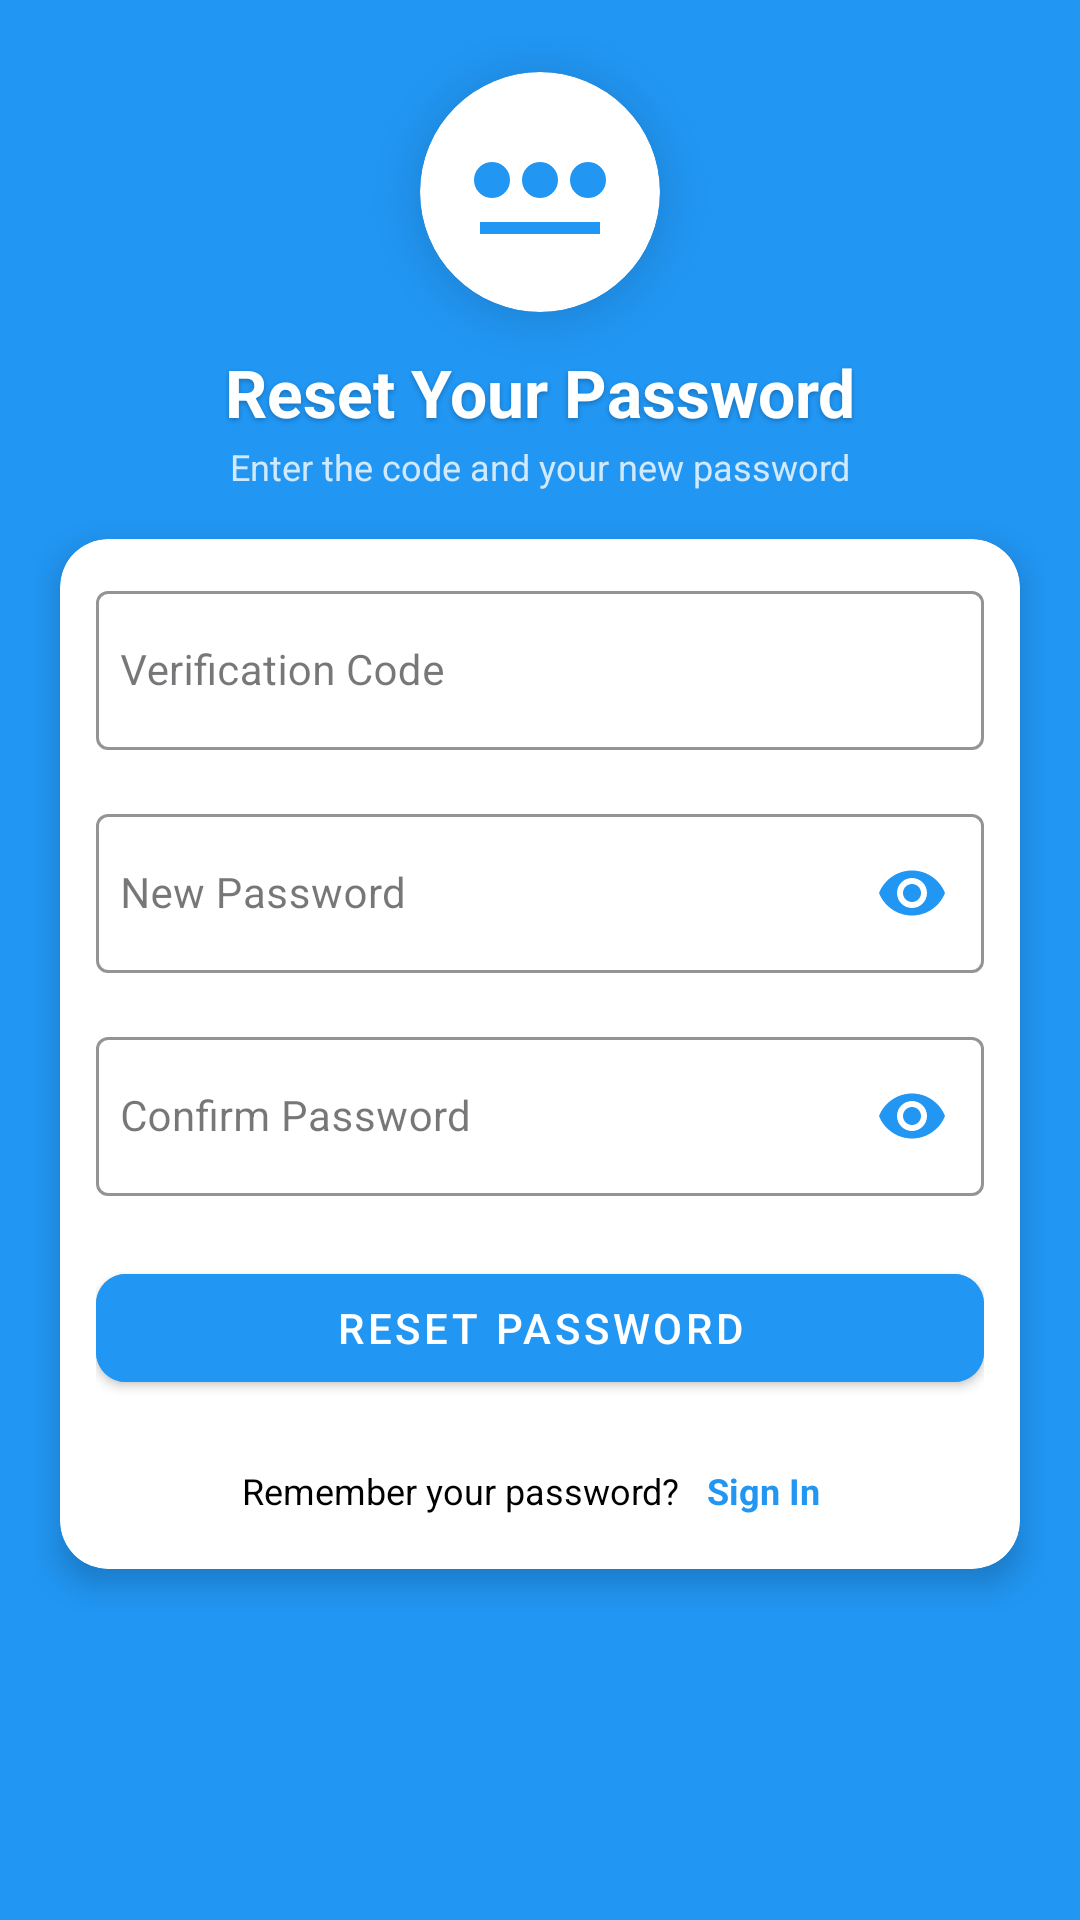

The Android layout XML behind this screen, and the referenced resources:
<!-- AndroidManifest.xml: application theme Theme.Finalyearproject -->
<!-- res/layout/fragment_change_password.xml -->
<?xml version="1.0" encoding="utf-8"?>
<androidx.constraintlayout.widget.ConstraintLayout
    xmlns:android="http://schemas.android.com/apk/res/android"
    xmlns:app="http://schemas.android.com/apk/res-auto"
    xmlns:tools="http://schemas.android.com/tools"
    android:layout_width="match_parent"
    android:layout_height="match_parent"
    android:background="@color/blue"
    android:padding="12dp"
    tools:context=".app.auth.view.ChangePass">

    <androidx.cardview.widget.CardView
        android:id="@+id/logoCard"
        android:layout_width="80dp"
        android:layout_height="80dp"
        android:layout_marginTop="12dp"
        app:cardCornerRadius="40dp"
        app:cardElevation="10dp"
        app:cardBackgroundColor="@android:color/white"
        app:layout_constraintTop_toTopOf="parent"
        app:layout_constraintStart_toStartOf="parent"
        app:layout_constraintEnd_toEndOf="parent">

        <ImageView
            android:id="@+id/logo"
            android:layout_width="50dp"
            android:layout_height="50dp"
            android:layout_gravity="center"
            android:scaleType="centerInside"
            android:src="@drawable/forget_password"
            app:tint="@color/blue" />

    </androidx.cardview.widget.CardView>

    
    <TextView
        android:id="@+id/title"
        android:layout_width="wrap_content"
        android:layout_height="wrap_content"
        android:layout_marginTop="12dp"
        android:text="Reset Your Password"
        android:textSize="22sp"
        android:textStyle="bold"
        android:textColor="@android:color/white"
        android:shadowColor="#40000000"
        android:shadowDx="0"
        android:shadowDy="2"
        android:shadowRadius="4"
        app:layout_constraintTop_toBottomOf="@id/logoCard"
        app:layout_constraintStart_toStartOf="parent"
        app:layout_constraintEnd_toEndOf="parent" />

    
    <TextView
        android:id="@+id/subtitle"
        android:layout_width="wrap_content"
        android:layout_height="wrap_content"
        android:layout_marginTop="2dp"
        android:text="Enter the code and your new password"
        android:textSize="12sp"
        android:textColor="#E0FFFFFF"
        android:alpha="0.9"
        app:layout_constraintTop_toBottomOf="@id/title"
        app:layout_constraintStart_toStartOf="parent"
        app:layout_constraintEnd_toEndOf="parent" />

    
    <androidx.cardview.widget.CardView
        android:id="@+id/contentCard"
        android:layout_width="0dp"
        android:layout_height="wrap_content"
        android:layout_marginTop="16dp"
        android:layout_marginStart="8dp"
        android:layout_marginEnd="8dp"
        app:cardCornerRadius="16dp"
        app:cardElevation="6dp"
        app:cardBackgroundColor="@android:color/white"
        app:layout_constraintTop_toBottomOf="@id/subtitle"
        app:layout_constraintStart_toStartOf="parent"
        app:layout_constraintEnd_toEndOf="parent">

        <LinearLayout
            android:layout_width="match_parent"
            android:layout_height="wrap_content"
            android:orientation="vertical"
            android:padding="12dp">

            
            <com.google.android.material.textfield.TextInputLayout
                android:id="@+id/codeLayout"
                android:layout_width="match_parent"
                android:layout_height="wrap_content"
                android:layout_marginBottom="16dp"
                android:hint="Verification Code"
                app:startIconDrawable="@drawable/ic_email"
                app:startIconTint="@color/blue"
                app:hintTextColor="@color/blue"
                app:boxStrokeColor="@color/blue"
                style="@style/Widget.MaterialComponents.TextInputLayout.OutlinedBox">

                <com.google.android.material.textfield.TextInputEditText
                    android:id="@+id/codeField"
                    android:layout_width="match_parent"
                    android:layout_height="wrap_content"
                    android:inputType="number"
                    android:maxLength="6"
                    android:textSize="14sp"
                    android:textColor="@color/black"
                    android:backgroundTint="@android:color/transparent"
                    android:paddingStart="8dp" />
            </com.google.android.material.textfield.TextInputLayout>

            
            <com.google.android.material.textfield.TextInputLayout
                android:id="@+id/newPasswordLayout"
                android:layout_width="match_parent"
                android:layout_height="wrap_content"
                android:layout_marginBottom="16dp"
                android:hint="New Password"
                app:startIconDrawable="@drawable/ic_lock"
                app:startIconTint="@color/blue"
                app:endIconMode="password_toggle"
                app:endIconTint="@color/blue"
                app:hintTextColor="@color/blue"
                app:boxStrokeColor="@color/blue"
                style="@style/Widget.MaterialComponents.TextInputLayout.OutlinedBox">

                <com.google.android.material.textfield.TextInputEditText
                    android:id="@+id/newPasswordField"
                    android:layout_width="match_parent"
                    android:layout_height="wrap_content"
                    android:inputType="textPassword"
                    android:textSize="14sp"
                    android:textColor="@color/black"
                    android:backgroundTint="@android:color/transparent"
                    android:paddingStart="8dp" />
            </com.google.android.material.textfield.TextInputLayout>

            
            <com.google.android.material.textfield.TextInputLayout
                android:id="@+id/confirmPasswordLayout"
                android:layout_width="match_parent"
                android:layout_height="wrap_content"
                android:layout_marginBottom="20dp"
                android:hint="Confirm Password"
                app:startIconDrawable="@drawable/ic_lock"
                app:startIconTint="@color/blue"
                app:endIconMode="password_toggle"
                app:endIconTint="@color/blue"
                app:hintTextColor="@color/blue"
                app:boxStrokeColor="@color/blue"
                style="@style/Widget.MaterialComponents.TextInputLayout.OutlinedBox">

                <com.google.android.material.textfield.TextInputEditText
                    android:id="@+id/confirmPasswordField"
                    android:layout_width="match_parent"
                    android:layout_height="wrap_content"
                    android:inputType="textPassword"
                    android:textSize="14sp"
                    android:textColor="@color/black"
                    android:backgroundTint="@android:color/transparent"
                    android:paddingStart="8dp" />
            </com.google.android.material.textfield.TextInputLayout>

            
            <com.google.android.material.button.MaterialButton
                android:id="@+id/resetPasswordBtn"
                android:layout_width="match_parent"
                android:layout_height="48dp"
                android:text="Reset Password"
                android:textSize="14sp"
                android:textColor="@android:color/white"
                android:backgroundTint="@color/blue"
                app:cornerRadius="10dp"
                app:elevation="4dp"
                style="@style/Widget.MaterialComponents.Button" />

            
            <LinearLayout
                android:layout_width="match_parent"
                android:layout_height="wrap_content"
                android:gravity="center"
                android:orientation="horizontal"
                android:layout_marginTop="16dp">

                <TextView
                    android:layout_width="wrap_content"
                    android:layout_height="wrap_content"
                    android:text="Remember your password? "
                    android:textColor="@color/black"
                    android:textSize="12sp" />

                <TextView
                    android:id="@+id/signInLink"
                    android:layout_width="wrap_content"
                    android:layout_height="wrap_content"
                    android:text="Sign In"
                    android:textColor="@color/blue"
                    android:textSize="12sp"
                    android:textStyle="bold"
                    android:clickable="true"
                    android:focusable="true"
                    android:background="?attr/selectableItemBackground"
                    android:padding="6dp" />

            </LinearLayout>

        </LinearLayout>

    </androidx.cardview.widget.CardView>

</androidx.constraintlayout.widget.ConstraintLayout>
<!-- resources referenced by this layout -->
<resources>
  <color name="black">#FF000000</color>
  <color name="blue">#2196F3</color>
  <!-- drawable forget_password (drawable) -->
  <vector xmlns:android="http://schemas.android.com/apk/res/android"
      android:width="48dp"
      android:height="48dp"
      android:viewportWidth="960"
      android:viewportHeight="960">
    <path
        android:pathData="M160,520q-50,0 -85,-35t-35,-85q0,-50 35,-85t85,-35q50,0 85,35t35,85q0,50 -35,85t-85,35ZM80,760v-80h800v80L80,760ZM480,520q-50,0 -85,-35t-35,-85q0,-50 35,-85t85,-35q50,0 85,35t35,85q0,50 -35,85t-85,35ZM800,520q-50,0 -85,-35t-35,-85q0,-50 35,-85t85,-35q50,0 85,35t35,85q0,50 -35,85t-85,35Z"
        android:fillColor="#e8eaed"/>
  </vector>
  <style name="Theme.Finalyearproject" parent="Base.Theme.Finalyearproject" />
  <style name="Base.Theme.Finalyearproject" parent="Theme.Material3.DayNight.NoActionBar">
          
          
      </style>
</resources>
